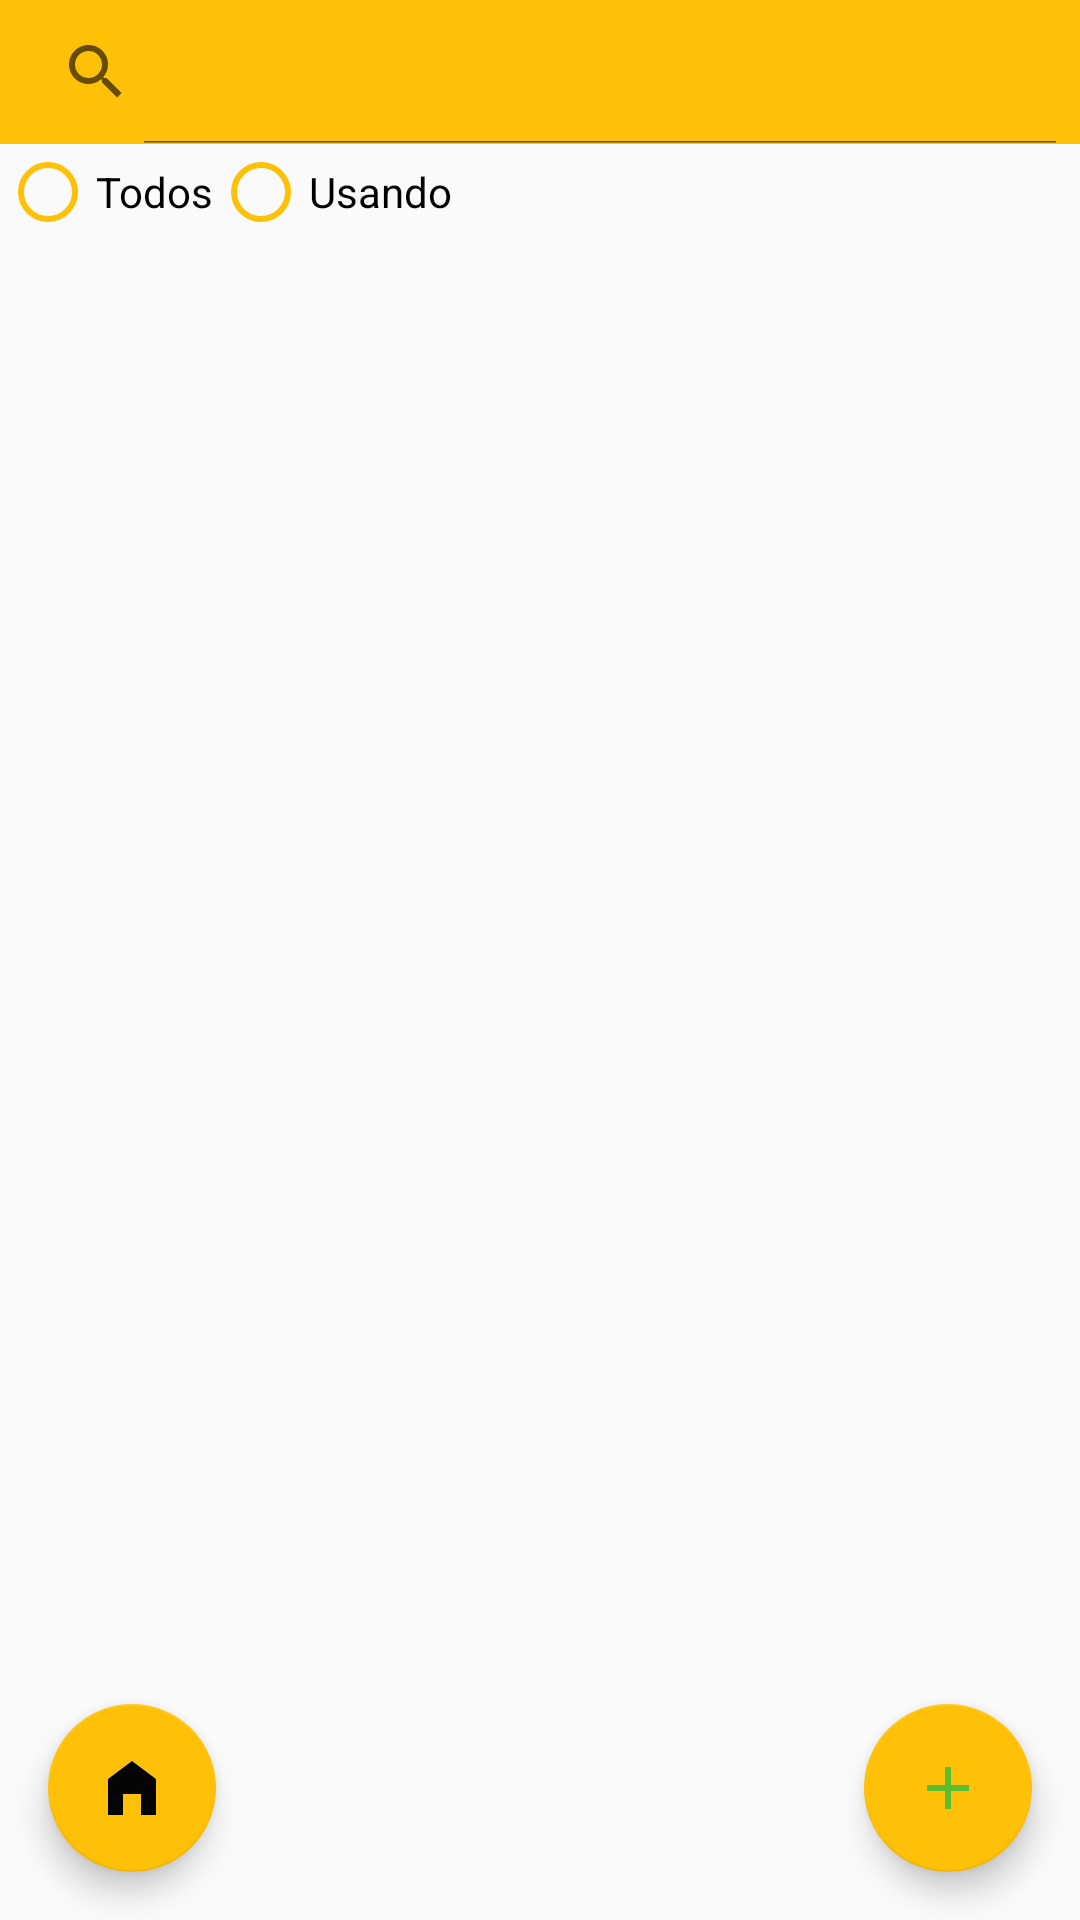

Here is an Android app screen rendered from its layout file. Give the layout XML and the strings, colors and styles it references.
<!-- AndroidManifest.xml: application theme AppTheme -->
<!-- res/layout/socios_activity.xml -->
<?xml version="1.0" encoding="utf-8"?>
<androidx.constraintlayout.widget.ConstraintLayout xmlns:android="http://schemas.android.com/apk/res/android"
    xmlns:app="http://schemas.android.com/apk/res-auto"
    android:layout_width="match_parent"
    android:layout_height="match_parent">

    <androidx.appcompat.widget.SearchView
        android:id="@+id/searchView"
        android:layout_width="match_parent"
        android:layout_height="wrap_content"
        android:background="@color/yellowRRR"
        app:iconifiedByDefault="false"
        app:layout_constraintEnd_toEndOf="parent"
        app:layout_constraintStart_toStartOf="parent"
        app:layout_constraintTop_toTopOf="parent" />

    <RadioGroup
        android:id="@+id/estadoRadioGroup"
        android:layout_width="wrap_content"
        android:layout_height="wrap_content"
        app:layout_constraintStart_toStartOf="parent"
        app:layout_constraintTop_toBottomOf="@+id/searchView"
        android:orientation="horizontal">

        <RadioButton
            android:id="@+id/todosRadioButton"
            android:layout_width="wrap_content"
            android:layout_height="wrap_content"
            android:buttonTint="@color/yellowRRR"
            android:text="Todos" />


        <RadioButton
            android:id="@+id/disponibleRadioButton"
            android:layout_width="wrap_content"
            android:layout_height="wrap_content"
            android:buttonTint="@color/yellowRRR"
            android:text="Usando" />

         </RadioGroup>

    <androidx.recyclerview.widget.RecyclerView
        android:id="@+id/sociosRecyclerView"
        android:layout_width="0dp"
        android:layout_height="0dp"
        app:layout_constraintBottom_toTopOf="@+id/addSocioButton"
        app:layout_constraintEnd_toEndOf="parent"
        app:layout_constraintStart_toStartOf="parent"
        app:layout_constraintTop_toBottomOf="@+id/estadoRadioGroup" />

    <com.google.android.material.floatingactionbutton.FloatingActionButton
        android:id="@+id/addSocioButton"
        android:layout_width="wrap_content"
        android:layout_height="wrap_content"
        android:layout_margin="16dp"
        android:src="@drawable/ico_add"
        app:backgroundTint="#FFC107"
        app:layout_constraintBottom_toBottomOf="parent"
        app:layout_constraintEnd_toEndOf="parent" />
    <com.google.android.material.floatingactionbutton.FloatingActionButton
        android:id="@+id/homeButton"
        android:layout_width="wrap_content"
        android:layout_height="wrap_content"
        android:layout_margin="16dp"
        android:src="@drawable/ico_home"
        app:backgroundTint="#FFC107"
        app:layout_constraintBottom_toBottomOf="parent"
        app:layout_constraintStart_toStartOf="parent" />


</androidx.constraintlayout.widget.ConstraintLayout>
<!-- resources referenced by this layout -->
<resources>
  <color name="yellowRRR">#FFC107</color>
  <!-- drawable ico_add (drawable) -->
  <vector xmlns:android="http://schemas.android.com/apk/res/android" android:height="24dp" android:tint="#59BE30" android:viewportHeight="24" android:viewportWidth="24" android:width="24dp">
        
      <path android:fillColor="@android:color/white" android:pathData="M19,13h-6v6h-2v-6H5v-2h6V5h2v6h6v2z"/>
      
  </vector>
  <!-- drawable ico_home (drawable) -->
  <vector xmlns:android="http://schemas.android.com/apk/res/android" android:height="24dp" android:tint="#050505" android:viewportHeight="24" android:viewportWidth="24" android:width="24dp">
        
      <path android:fillColor="@android:color/white" android:pathData="M12,3L4,9v12h5v-7h6v7h5V9z"/>
      
  </vector>
  <style name="AppTheme" parent="Theme.AppCompat.Light.DarkActionBar">
          <item name="android:titleTextStyle">@style/AppTheme.ActionBar.TitleTextStyle</item>
      </style>
  <style name="AppTheme.ActionBar.TitleTextStyle" parent="TextAppearance.AppCompat.Widget.ActionBar.Title">
          <item name="android:textColor">@color/yellowRRR</item>
      </style>
</resources>
